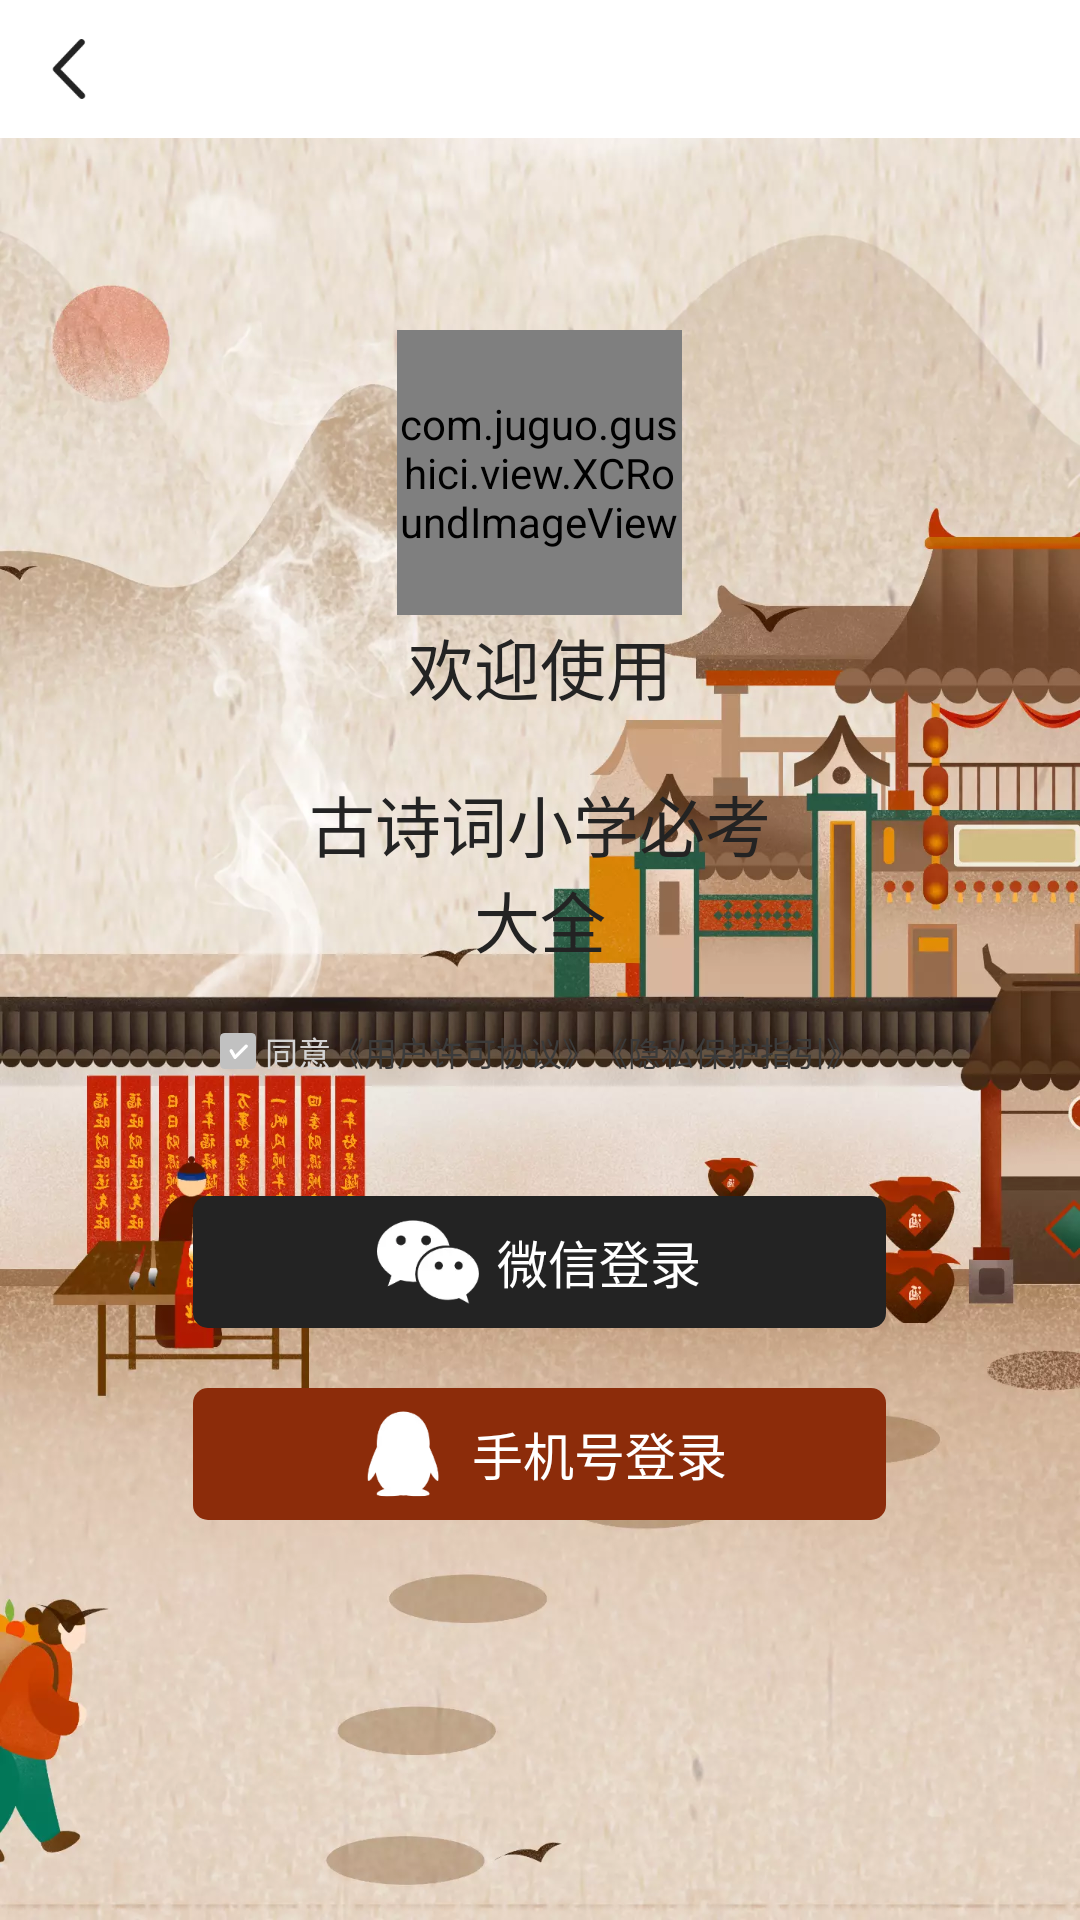

This screen was rendered from an Android layout file. Write that file and the resources it references.
<!-- AndroidManifest.xml: application theme Base.AppTheme -->
<!-- res/layout/activity_login.xml -->
<?xml version="1.0" encoding="utf-8"?>
<FrameLayout xmlns:android="http://schemas.android.com/apk/res/android"
    android:layout_width="match_parent"
    android:layout_height="match_parent"
    android:background="@mipmap/bg_login"
    android:orientation="vertical">

    <include
        layout="@layout/view_title_bar"/>
    <LinearLayout
        android:layout_width="298dp"
        android:layout_height="410dp"
        android:layout_marginLeft="31dp"
        android:layout_marginTop="158dp"
        android:layout_marginRight="31dp"
        android:background="@drawable/shape_radius_10_bg_white"
        android:gravity="center_horizontal"
        android:orientation="vertical"
        android:layout_gravity="center_horizontal">

        <TextView
            android:layout_width="wrap_content"
            android:layout_height="wrap_content"
            android:text="欢迎使用"
            android:textSize="22sp"
            android:textColor="@color/text_23"
            android:layout_marginTop="48dp"/>

        <TextView
            android:layout_width="154dp"
            android:layout_height="wrap_content"
            android:text="古诗词小学必考大全"
            android:textSize="22sp"
            android:gravity="center"
            android:textColor="@color/text_23"
            android:layout_marginTop="20dp" />

        <LinearLayout
            android:layout_width="match_parent"
            android:layout_height="wrap_content"
            android:layout_marginTop="20dp"
            android:orientation="horizontal"
            android:gravity="center_horizontal">

            <LinearLayout
                android:id="@+id/ll_ty"
                android:layout_width="wrap_content"
                android:layout_height="wrap_content"
                android:orientation="horizontal">

                <ImageView
                    android:id="@+id/img_select"
                    android:layout_width="12dp"
                    android:layout_height="12dp"
                    android:layout_gravity="center_vertical"
                    android:scaleType="fitXY"
                    android:src="@drawable/click_item_sel" />

                <TextView
                    android:layout_width="wrap_content"
                    android:layout_height="wrap_content"
                    android:layout_marginStart="3dp"
                    android:text="同意"
                    android:textColor="@color/text_D4"
                    android:textSize="11dp" />

            </LinearLayout>

            <TextView
                android:id="@+id/tv_yhxy"
                android:layout_width="wrap_content"
                android:layout_height="wrap_content"
                android:text="《用户许可协议》"
                android:textColor="@color/color_3B3B3B"
                android:textSize="11dp" />

            <TextView
                android:id="@+id/tv_yszy"
                android:layout_width="wrap_content"
                android:layout_height="wrap_content"
                android:text="《隐私保护指引》"
                android:textColor="@color/color_3B3B3B"
                android:textSize="11dp" />

        </LinearLayout>

        <LinearLayout
            android:id="@+id/wx_login"
            android:layout_width="231dp"
            android:layout_height="44dp"
            android:layout_gravity="center_horizontal"
            android:layout_marginTop="40dp"
            android:background="@drawable/shape_radius_5_bg_4428"
            android:gravity="center"
            android:orientation="horizontal">

            <ImageView
                android:layout_width="34dp"
                android:layout_height="34dp"
                android:scaleType="fitXY"
                android:src="@mipmap/ic_login_wx" />

            <TextView
                android:layout_width="wrap_content"
                android:layout_height="wrap_content"
                android:layout_marginStart="6dp"
                android:text="微信登录"
                android:textColor="@color/white"
                android:textSize="17dp" />

        </LinearLayout>

        <LinearLayout
            android:id="@+id/ll_phone_login"
            android:layout_width="231dp"
            android:layout_height="44dp"
            android:layout_gravity="center_horizontal"
            android:layout_marginTop="20dp"
            android:background="@drawable/shape_radius_5_bg_8c2c"
            android:gravity="center"
            android:orientation="horizontal">

            <ImageView
                android:layout_width="34dp"
                android:layout_height="34dp"
                android:scaleType="fitXY"
                android:src="@mipmap/ic_login_qq" />

            <TextView
                android:layout_width="wrap_content"
                android:layout_height="wrap_content"
                android:layout_marginLeft="6dp"
                android:text="手机号登录"
                android:textColor="@color/white"
                android:textSize="17dp" />
        </LinearLayout>

        <LinearLayout
            android:id="@+id/qq_login"
            android:layout_width="231dp"
            android:layout_height="44dp"
            android:layout_gravity="center_horizontal"
            android:layout_marginTop="20dp"
            android:background="@drawable/shape_radius_5_bg_8c2c"
            android:gravity="center"
            android:orientation="horizontal"
            android:visibility="gone">

            <ImageView
                android:layout_width="34dp"
                android:layout_height="34dp"
                android:scaleType="fitXY"
                android:src="@mipmap/ic_login_qq" />

            <TextView
                android:layout_width="wrap_content"
                android:layout_height="wrap_content"
                android:layout_marginLeft="6dp"
                android:text="QQ登录"
                android:textColor="@color/white"
                android:textSize="17dp" />
        </LinearLayout>
    </LinearLayout>


    <com.juguo.gushici.view.XCRoundImageView
        android:id="@+id/img_user"
        android:layout_width="95dp"
        android:layout_height="95dp"
        android:layout_gravity="center_horizontal"
        android:layout_marginTop="110dp"
        android:scaleType="fitXY"
        android:src="@mipmap/ic_head_cover" />
</FrameLayout>
<!-- res/layout/view_title_bar.xml (included above) -->
<?xml version="1.0" encoding="utf-8"?>
<RelativeLayout xmlns:android="http://schemas.android.com/apk/res/android"
    android:id="@+id/title_bar"
    android:layout_width="match_parent"
    android:layout_height="wrap_content"
    android:background="@color/white">

    <RelativeLayout
        android:layout_width="match_parent"
        android:layout_height="46dp">
        <RelativeLayout
            android:id="@+id/title_left_layout"
            android:layout_width="46dp"
            android:layout_height="match_parent"
            android:visibility="visible">

            <ImageView
                android:id="@+id/title_left_imageview"
                android:layout_width="20dp"
                android:layout_height="20dp"
                android:layout_centerInParent="true"
                android:src="@mipmap/ic_arrow_left_black"
                android:scaleType="fitXY"/>
        </RelativeLayout>


        <TextView
            android:id="@+id/title_left_textview"
            android:layout_width="wrap_content"
            android:layout_height="wrap_content"
            android:layout_centerVertical="true"
            android:paddingLeft="20dp"
            android:paddingRight="15dp"
            android:text="取消"
            android:textColor="#ffffff"
            android:textSize="15dp"
            android:visibility="gone" />

        <ImageView
            android:id="@+id/title_middle_imageview"
            android:layout_width="wrap_content"
            android:layout_height="wrap_content"
            android:layout_centerInParent="true"
            android:maxWidth="224dp"
            android:paddingLeft="15dp"
            android:paddingRight="20dp"
            android:visibility="gone" />

        <TextView
            android:id="@+id/title_middle_textview"
            android:layout_width="wrap_content"
            android:layout_height="wrap_content"
            android:layout_centerInParent="true"
            android:layout_marginLeft="75dp"
            android:layout_marginRight="75dp"
            android:maxWidth="224dp"
            android:singleLine="true"
            android:text="设置"
            android:textStyle="bold"
            android:textColor="@color/text_1C"
            android:textSize="18dp"
            android:visibility="gone"/>

        <TextView
            android:id="@+id/title_right_textview"
            android:layout_width="wrap_content"
            android:layout_height="wrap_content"
            android:layout_alignParentRight="true"
            android:layout_centerVertical="true"
            android:layout_marginRight="7.5dp"
            android:paddingLeft="15dp"
            android:paddingRight="10dp"
            android:textColor="@color/black"
            android:textSize="15dp"
            android:visibility="gone"/>

        <ImageView
            android:id="@+id/title_right_imageview"
            android:layout_width="25dp"
            android:layout_height="wrap_content"
            android:layout_alignParentRight="true"
            android:layout_centerVertical="true"
            android:layout_gravity="center"
            android:layout_marginRight="15dp"
            android:scaleType="centerInside"
            android:visibility="gone" />

        <View
            android:layout_width="match_parent"
            android:layout_height="0.5dp"
            android:layout_alignParentBottom="true"
            android:background="@color/click_color"
            android:visibility="gone"/>
    </RelativeLayout>
</RelativeLayout>
<!-- resources referenced by this layout -->
<resources>
  <color name="black">#000000</color>
  <color name="click_color">#e8e8e8</color>
  <color name="color_3B3B3B">#3B3B3B</color>
  <color name="text_1C">#1C1C1C</color>
  <color name="text_23">#232323</color>
  <color name="text_D4">#D4D4D4</color>
  <color name="white">#ffffff</color>
  <!-- drawable click_item_sel (drawable) -->
  <?xml version="1.0" encoding="utf-8"?>
  <selector xmlns:android="http://schemas.android.com/apk/res/android">
  
      <item android:drawable="@mipmap/select_yes" android:state_selected="true"/>
      <item android:drawable="@mipmap/select_no"/>
  
  </selector>
  <!-- drawable shape_radius_5_bg_4428 (drawable) -->
  <?xml version="1.0" encoding="utf-8"?>
  <shape xmlns:android="http://schemas.android.com/apk/res/android"
      android:shape="rectangle">
  
      <corners
          android:radius="5dp"/>
      <solid
          android:color="@color/text_23"/>
  </shape>
  <!-- drawable shape_radius_5_bg_8c2c (drawable) -->
  <?xml version="1.0" encoding="utf-8"?>
  <shape xmlns:android="http://schemas.android.com/apk/res/android"
      android:shape="rectangle">
  
      <corners
          android:radius="5dp"/>
      <solid
          android:color="@color/color_8C2C0A"/>
  </shape>
  <!-- mipmap bg_login: webp bitmap (mipmap-xxxhdpi, 148950 bytes) -->
  <!-- mipmap ic_arrow_left_black: png bitmap (mipmap-xxxhdpi, 2522 bytes) -->
  <!-- mipmap ic_head_cover: webp bitmap (mipmap-xxxhdpi, 5762 bytes) -->
  <!-- mipmap ic_login_qq: webp bitmap (mipmap-xxxhdpi, 1778 bytes) -->
  <!-- mipmap ic_login_wx: webp bitmap (mipmap-xxxhdpi, 3012 bytes) -->
  <style name="Base.AppTheme" parent="Theme.AppCompat.DayNight.NoActionBar">
          
          <item name="android:windowBackground">@mipmap/ic_logo</item>
          
          <item name="colorPrimaryDark">@color/colorPrimaryDark</item>
          
          <item name="windowActionModeOverlay">true</item>
          <item name="android:windowContentOverlay">@null</item>
          
          <item name="android:textAllCaps">false</item>
      </style>
  <color name="color_8C2C0A">#8C2C0A</color>
  <color name="colorPrimaryDark">#303F9F</color>
</resources>
